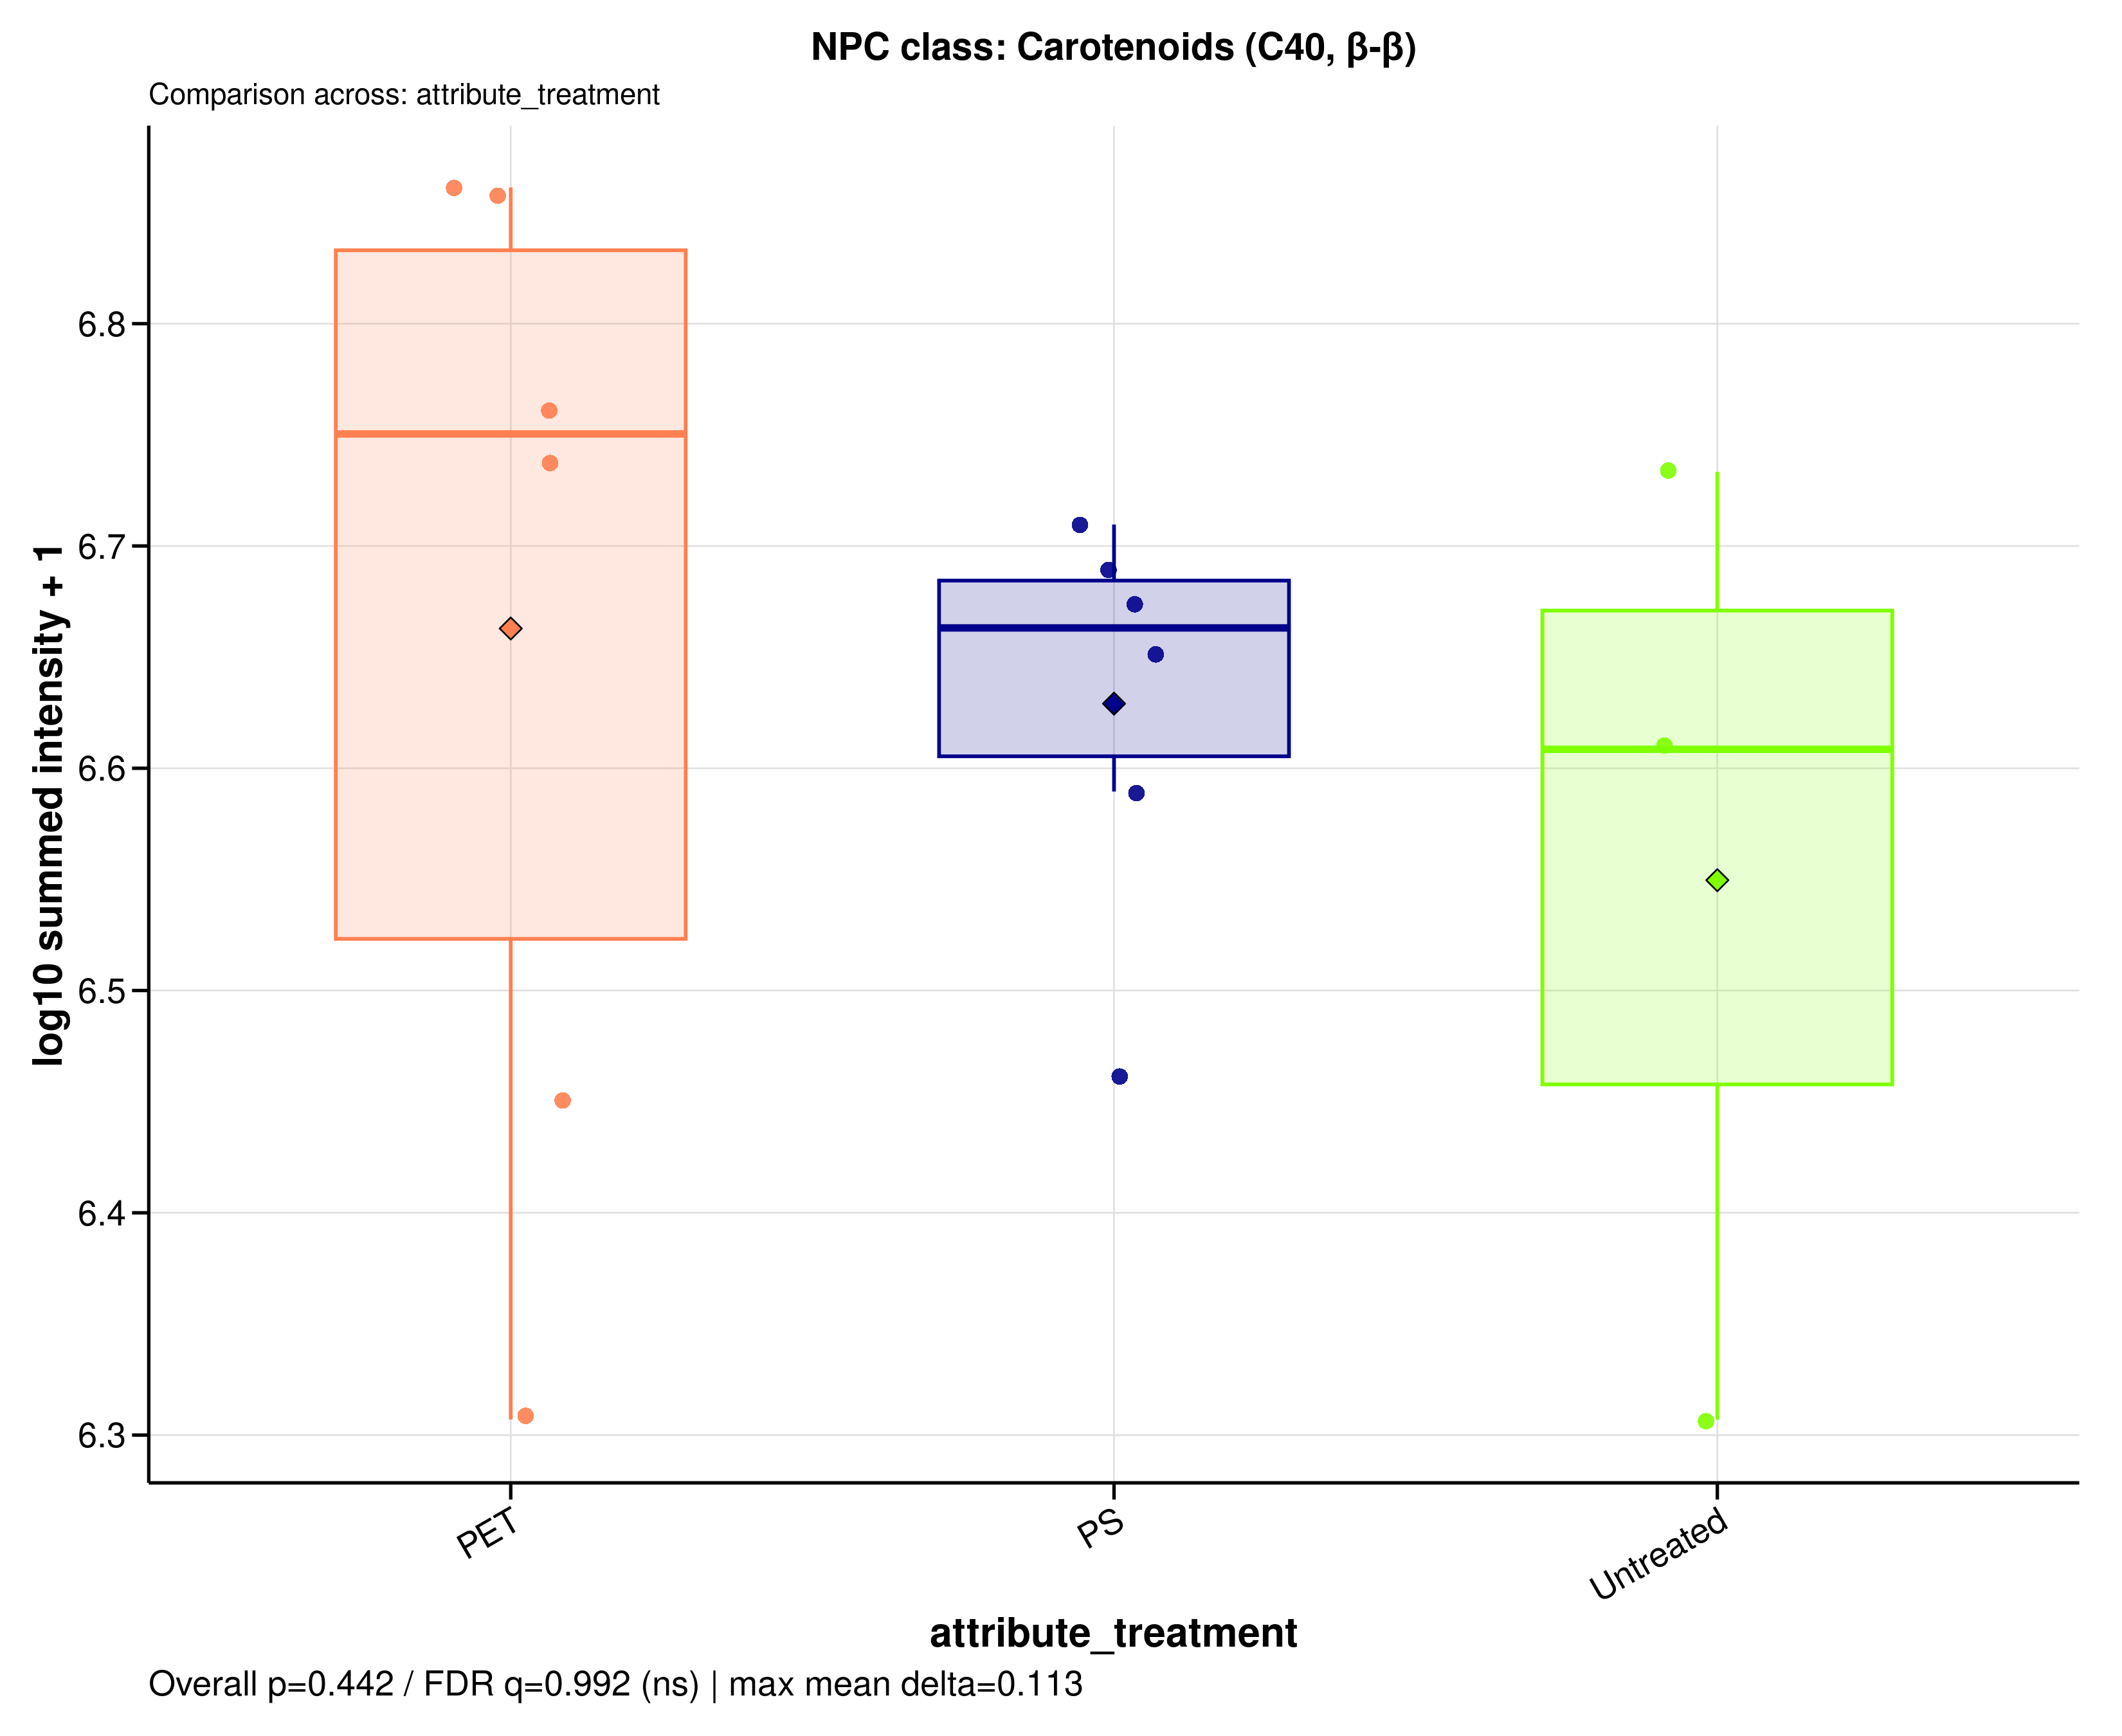

The table this chart was drawn from, first rows:
sample_id	group	data_source	npc_level	npc_term	npc_label	npc_plot_label	npc_pathway	npc_superclass	npc_class	n_features	summed_intensity	plot_intensity	npc_overall_test	npc_overall_p_value	npc_overall_q_value	npc_overall_significance	npc_max_mean_difference	npc_max_median_difference
MDM_160526_PET05	PET	raw	class	Carotenoids (C40, β-β)	NPC class: Carotenoids (C40, β-β)	Carotenoids (C40, β-β)	Terpenoids	Carotenoids (C40)	Carotenoids (C40, β-β)	2	7189414	6.857	kruskal_wallis	0.4417	0.9917	ns	0.1132	0.1419
MDM_160526_PET100	PET	raw	class	Carotenoids (C40, β-β)	NPC class: Carotenoids (C40, β-β)	Carotenoids (C40, β-β)	Terpenoids	Carotenoids (C40)	Carotenoids (C40, β-β)	2	7266377	6.861	kruskal_wallis	0.4417	0.9917	ns	0.1132	0.1419
MDM_160526_PS05	PS	raw	class	Carotenoids (C40, β-β)	NPC class: Carotenoids (C40, β-β)	Carotenoids (C40, β-β)	Terpenoids	Carotenoids (C40)	Carotenoids (C40, β-β)	2	3886106	6.59	kruskal_wallis	0.4417	0.9917	ns	0.1132	0.1419
MDM_160526_PS100	PS	raw	class	Carotenoids (C40, β-β)	NPC class: Carotenoids (C40, β-β)	Carotenoids (C40, β-β)	Terpenoids	Carotenoids (C40)	Carotenoids (C40, β-β)	2	4713055	6.673	kruskal_wallis	0.4417	0.9917	ns	0.1132	0.1419
MDM_160526_untreated	Untreated	raw	class	Carotenoids (C40, β-β)	NPC class: Carotenoids (C40, β-β)	Carotenoids (C40, β-β)	Terpenoids	Carotenoids (C40)	Carotenoids (C40, β-β)	2	5411844	6.733	kruskal_wallis	0.4417	0.9917	ns	0.1132	0.1419
MDM_A_190626_PET05	PET	raw	class	Carotenoids (C40, β-β)	NPC class: Carotenoids (C40, β-β)	Carotenoids (C40, β-β)	Terpenoids	Carotenoids (C40)	Carotenoids (C40, β-β)	2	2027747	6.307	kruskal_wallis	0.4417	0.9917	ns	0.1132	0.1419
MDM_A_190626_PET100	PET	raw	class	Carotenoids (C40, β-β)	NPC class: Carotenoids (C40, β-β)	Carotenoids (C40, β-β)	Terpenoids	Carotenoids (C40)	Carotenoids (C40, β-β)	2	5781189	6.762	kruskal_wallis	0.4417	0.9917	ns	0.1132	0.1419
MDM_A_190626_PS05	PS	raw	class	Carotenoids (C40, β-β)	NPC class: Carotenoids (C40, β-β)	Carotenoids (C40, β-β)	Terpenoids	Carotenoids (C40)	Carotenoids (C40, β-β)	2	4497258	6.653	kruskal_wallis	0.4417	0.9917	ns	0.1132	0.1419
MDM_A_190626_PS100	PS	raw	class	Carotenoids (C40, β-β)	NPC class: Carotenoids (C40, β-β)	Carotenoids (C40, β-β)	Terpenoids	Carotenoids (C40)	Carotenoids (C40, β-β)	2	5124380	6.71	kruskal_wallis	0.4417	0.9917	ns	0.1132	0.1419
MDM_A_190626_untreated	Untreated	raw	class	Carotenoids (C40, β-β)	NPC class: Carotenoids (C40, β-β)	Carotenoids (C40, β-β)	Terpenoids	Carotenoids (C40)	Carotenoids (C40, β-β)	2	4060081	6.609	kruskal_wallis	0.4417	0.9917	ns	0.1132	0.1419
MDM_B_120626_PS05	PS	raw	class	Carotenoids (C40, β-β)	NPC class: Carotenoids (C40, β-β)	Carotenoids (C40, β-β)	Terpenoids	Carotenoids (C40)	Carotenoids (C40, β-β)	2	4876722	6.688	kruskal_wallis	0.4417	0.9917	ns	0.1132	0.1419
MDM_B_190626_PET05	PET	raw	class	Carotenoids (C40, β-β)	NPC class: Carotenoids (C40, β-β)	Carotenoids (C40, β-β)	Terpenoids	Carotenoids (C40)	Carotenoids (C40, β-β)	2	2827372	6.451	kruskal_wallis	0.4417	0.9917	ns	0.1132	0.1419
MDM_B_190626_PET100	PET	raw	class	Carotenoids (C40, β-β)	NPC class: Carotenoids (C40, β-β)	Carotenoids (C40, β-β)	Terpenoids	Carotenoids (C40)	Carotenoids (C40, β-β)	2	5479889	6.739	kruskal_wallis	0.4417	0.9917	ns	0.1132	0.1419
MDM_B_190626_PS100	PS	raw	class	Carotenoids (C40, β-β)	NPC class: Carotenoids (C40, β-β)	Carotenoids (C40, β-β)	Terpenoids	Carotenoids (C40)	Carotenoids (C40, β-β)	2	2889432	6.461	kruskal_wallis	0.4417	0.9917	ns	0.1132	0.1419
MDM_B_190626_untreated	Untreated	raw	class	Carotenoids (C40, β-β)	NPC class: Carotenoids (C40, β-β)	Carotenoids (C40, β-β)	Terpenoids	Carotenoids (C40)	Carotenoids (C40, β-β)	2	2027747	6.307	kruskal_wallis	0.4417	0.9917	ns	0.1132	0.1419
